Run: headless pygame with SDL's dummy video driver; simulated clock (each Clock.tick advances the game by its frame time, no real sleeping); random seed 0; keys injected as events and as key.get_pressed() state; no mouse input; restart key R tapped at the start of phases 3 and 4.
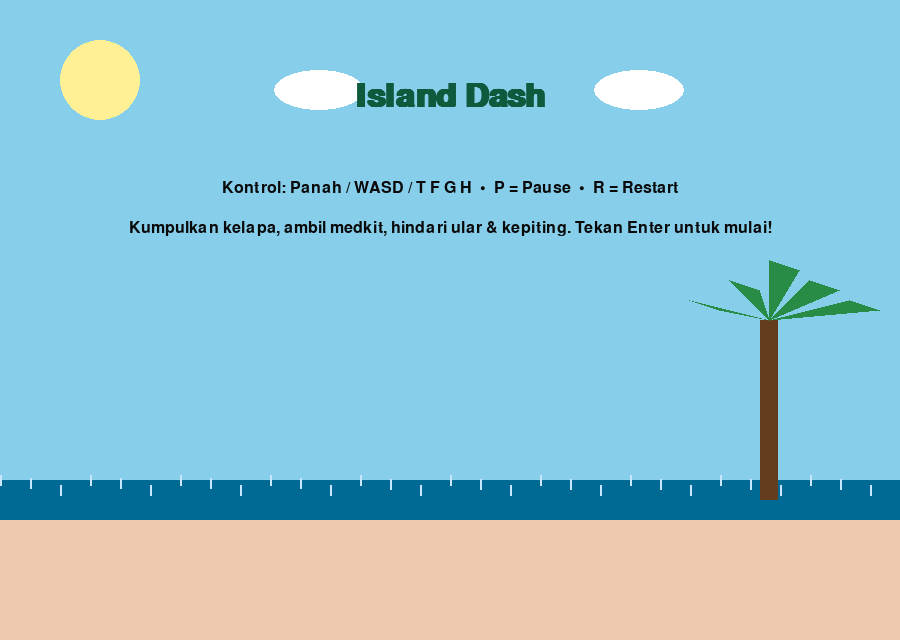
Frame 1 of 4 · flips 1–60 · no input
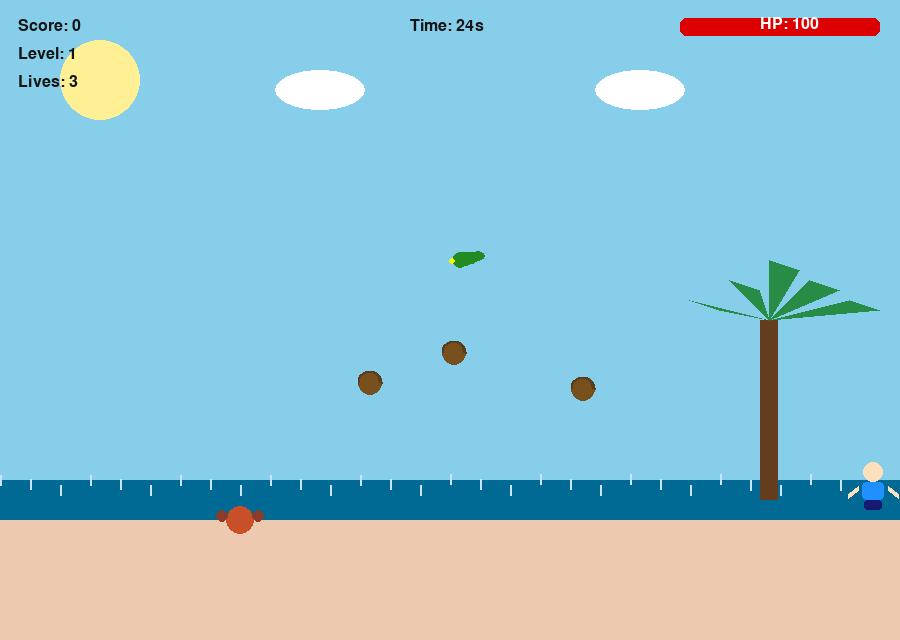
Frame 2 of 4 · flips 61–180 · tapped SPACE, RETURN · held RIGHT (→), D
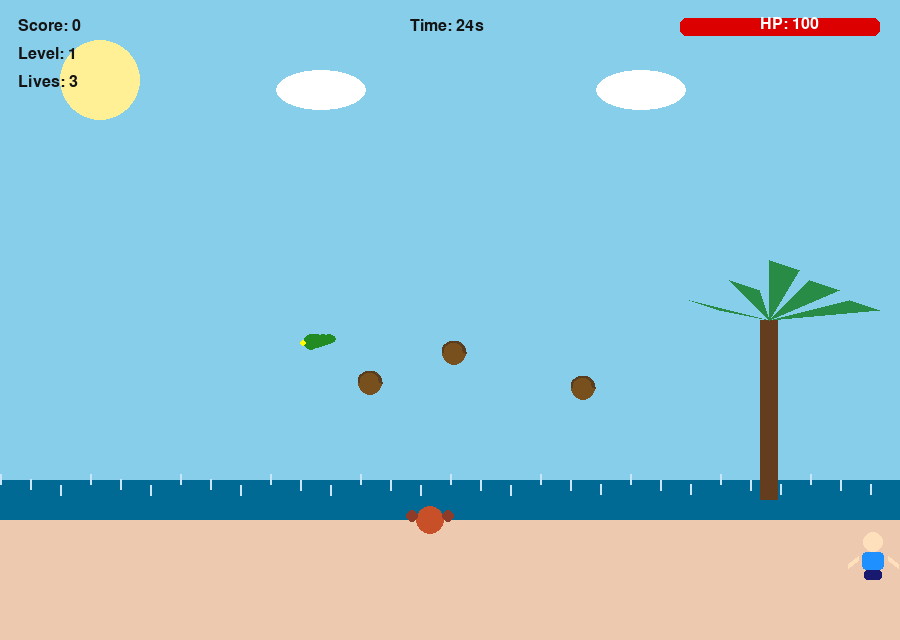
Frame 3 of 4 · flips 181–300 · tapped R · held DOWN (↓), S
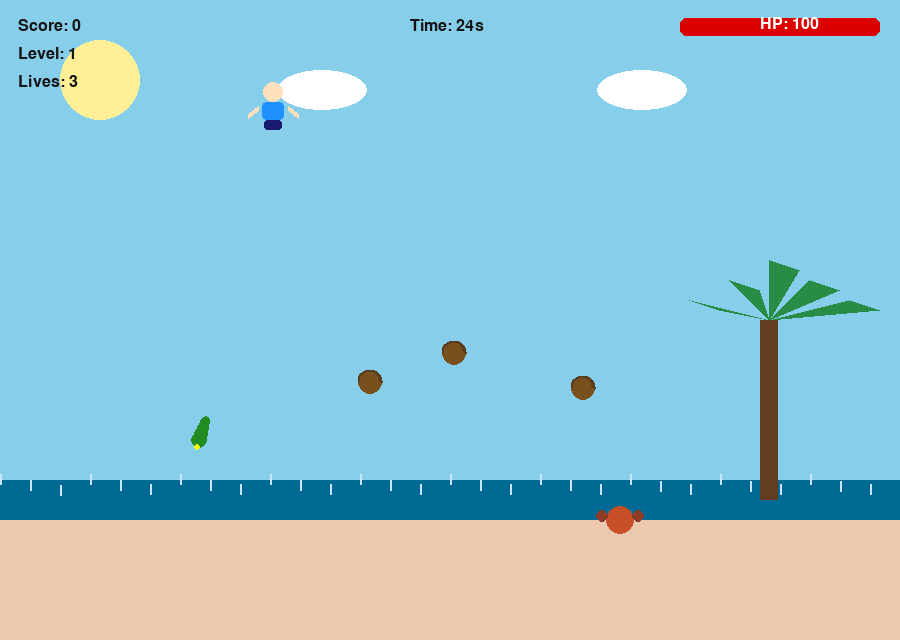
Frame 4 of 4 · flips 301–420 · tapped R · held LEFT (←), A, UP (↑), W

The pygame program that drew these frames:

# fun_island_game.py
import pygame, random, math, sys, time
pygame.init()

# --- Window ---
W, H = 900, 640
screen = pygame.display.set_mode((W, H))
pygame.display.set_caption("Island Dash — Kumpulkan Kelapa, Hindari Bahaya!")
clock = pygame.time.Clock()
FONT = pygame.font.SysFont("Arial", 24)
BIG = pygame.font.SysFont("Arial", 48, bold=True)

# --- Colors ---
SKY = (135, 206, 235)
OCEAN = (0, 105, 148)
SAND = (237, 201, 175)
PLAYER_SKIN = (255, 224, 189)
PLAYER_SHIRT = (30, 144, 255)
PLAYER_PANTS = (25, 25, 112)
SNAKE = (34, 139, 34)
CRAB = (200, 80, 40)
COCONUT = (120, 80, 30)
MEDKIT = (220, 20, 60)

# --- Controls accepted ---
# Arrow keys, WASD, or T F G H (T=up, F=left, G=right, H=down)

# --- Game objects ---
class Player:
    def __init__(self):
        self.w, self.h = 34, 50
        self.x = W//2 - self.w//2
        self.y = H - 180
        self.speed = 5
        self.hp = 100
        self.lives = 3
        self.invuln = 0   # frames of invulnerability after hit

    def move(self, keys):
        dx = dy = 0
        # Arrow / WASD
        if keys[pygame.K_LEFT] or keys[pygame.K_a]: dx -= self.speed
        if keys[pygame.K_RIGHT] or keys[pygame.K_d]: dx += self.speed
        if keys[pygame.K_UP] or keys[pygame.K_w]: dy -= self.speed
        if keys[pygame.K_DOWN] or keys[pygame.K_s]: dy += self.speed
        # T F G H
        if keys[pygame.K_f]: dx -= self.speed
        if keys[pygame.K_g]: dx += self.speed
        if keys[pygame.K_t]: dy -= self.speed
        if keys[pygame.K_h]: dy += self.speed

        self.x = max(10, min(W - self.w - 10, self.x + dx))
        self.y = max(80, min(H - self.h - 60, self.y + dy))

    def draw(self, surf):
        # if invuln blink
        if self.invuln % 10 < 5:
            # head
            pygame.draw.circle(surf, PLAYER_SKIN, (self.x + self.w//2, self.y + 12), 10)
            # body
            pygame.draw.rect(surf, PLAYER_SHIRT, (self.x + 6, self.y + 22, self.w - 12, 18), border_radius=4)
            # pants
            pygame.draw.rect(surf, PLAYER_PANTS, (self.x + 8, self.y + 40, self.w - 16, 10), border_radius=3)
            # arms
            pygame.draw.line(surf, PLAYER_SKIN, (self.x+2, self.y+28), (self.x-8, self.y+36), 5)
            pygame.draw.line(surf, PLAYER_SKIN, (self.x+self.w-2, self.y+28), (self.x+self.w+8, self.y+36), 5)

    def rect(self):
        return pygame.Rect(self.x, self.y, self.w, self.h)

class Item:
    def __init__(self, kind):
        self.kind = kind  # "coconut" or "medkit"
        self.x = random.randint(60, W-60)
        self.y = random.randint(140, H-220)
        self.float = random.random()*2

    def update(self):
        self.float = math.sin(time.time()*3 + self.x)*3

    def draw(self, surf):
        y = int(self.y + self.float)
        if self.kind == "coconut":
            pygame.draw.circle(surf, COCONUT, (self.x, y), 12)
            pygame.draw.arc(surf, (90,60,30), (self.x-12, y-12, 24, 24), 0, 3.14, 2)
        else:
            pygame.draw.rect(surf, MEDKIT, (self.x-12, y-12, 24, 24), border_radius=5)
            pygame.draw.rect(surf, (255,255,255), (self.x-4, y-12, 8, 24))
            pygame.draw.rect(surf, (255,255,255), (self.x-12, y-4, 24, 8))

    def rect(self):
        return pygame.Rect(self.x-14, int(self.y+self.float)-14, 28, 28)

class Enemy:
    def __init__(self, kind, level=1):
        self.kind = kind  # 'snake' : slithers; 'crab' : walks horizontal
        self.level = level
        if kind == 'snake':
            self.x = random.randint(80, W-80)
            self.y = random.randint(150, H-220)
            self.angle = random.random()*2*math.pi
            self.speed = 0.8 + 0.2*level + random.random()*0.6
            self.length = 40 + level*4
        else:
            self.y = H - 120
            self.x = random.choice([50, W-50])
            self.dir = 1 if self.x < W//2 else -1
            self.speed = 1.2 + 0.2*level + random.random()*0.6
            self.leg = 0

    def update(self):
        if self.kind == 'snake':
            self.angle += random.uniform(-0.15, 0.15)
            self.x += math.cos(self.angle)*self.speed
            self.y += math.sin(self.angle)*self.speed
            # keep within play area
            self.x = max(60, min(W-60, self.x))
            self.y = max(120, min(H-200, self.y))
        else:
            self.x += self.dir * self.speed
            self.leg += 0.3
            if self.x < 40 or self.x > W-40:
                self.dir *= -1

    def draw(self, surf):
        if self.kind == 'snake':
            # draw segments
            for i in range(0, self.length, 6):
                off = i/2.0
                sx = int(self.x - math.cos(self.angle)*off)
                sy = int(self.y - math.sin(self.angle)*off)
                size = max(3, 8 - i/12)
                pygame.draw.circle(surf, SNAKE, (sx, sy), size)
            ex = int(self.x + math.cos(self.angle)*8)
            ey = int(self.y + math.sin(self.angle)*8)
            pygame.draw.circle(surf, (255,255,0), (ex,ey), 3)
        else:
            pygame.draw.circle(surf, CRAB, (int(self.x), int(self.y)), 14)
            # claws
            pygame.draw.circle(surf, (140,60,40), (int(self.x-18), int(self.y-4)), 6)
            pygame.draw.circle(surf, (140,60,40), (int(self.x+18), int(self.y-4)), 6)

    def rect(self):
        if self.kind == 'snake':
            # long collider along body
            return pygame.Rect(int(self.x-20), int(self.y-10), 60, 20)
        else:
            return pygame.Rect(int(self.x-18), int(self.y-14), 36, 28)

# --- Helpers: draw background and UI
def draw_background(t):
    screen.fill(SKY)
    # sun
    pygame.draw.circle(screen, (255,240,150), (100,80), 40)
    # clouds
    for i in range(3):
        cx = (i*320 + int(t*30)) % (W+200) - 100
        pygame.draw.ellipse(screen, (255,255,255), (cx, 70, 90, 40))
    # ocean
    pygame.draw.rect(screen, OCEAN, (0, H-160, W, 160))
    # waves
    for i in range(0, W, 30):
        wy = H-160 + math.sin(i*0.07 + t*3)*6
        pygame.draw.line(screen, (200,230,255), (i, wy), (i, wy+10), 2)
    # sand
    pygame.draw.rect(screen, SAND, (0, H-120, W, 120))
    # palm simple
    pygame.draw.rect(screen, (100,60,30), (W-140, H-320, 18, 180))
    for idx, leaf in enumerate([(-40,-40),(0,-60),(40,-40),(-80,-20),(80,-20)]):
        lx = W-131 + leaf[0]; ly = H-320 + leaf[1]
        pygame.draw.polygon(screen, (40,140,70), [(W-131,H-320),(lx,ly),(lx+30,ly+10)])

def draw_ui(score, hp, lives, level, time_left):
    # score & level
    s = FONT.render(f"Score: {score}", True, (20,20,20))
    lvl = FONT.render(f"Level: {level}", True, (20,20,20))
    screen.blit(s, (18,18)); screen.blit(lvl, (18,46))
    # HP bar
    pygame.draw.rect(screen, (60,60,60), (W-220,18,200,18), border_radius=6)
    pygame.draw.rect(screen, (220,0,0), (W-220,18,int(200*(hp/100)),18), border_radius=6)
    screen.blit(FONT.render(f"HP: {int(hp)}", True, (255,255,255)), (W-140,16))
    # lives
    screen.blit(FONT.render(f"Lives: {lives}", True, (20,20,20)), (18,74))
    # timer
    screen.blit(FONT.render(f"Time: {int(time_left)}s", True, (20,20,20)), (W//2-40,18))

# --- Game loop state ---
def run_game():
    player = Player()
    items = [Item("coconut") for _ in range(3)]
    enemies = [Enemy(random.choice(['snake','crab']), level=1) for _ in range(2)]
    score = 0
    level = 1
    start_level_time = time.time()
    level_duration = 25  # seconds per level
    last_spawn_item = time.time()
    last_spawn_enemy = time.time()
    game_over = False
    paused = False

    while True:
        dt = clock.tick(60)/1000.0
        t = time.time()
        for ev in pygame.event.get():
            if ev.type == pygame.QUIT:
                pygame.quit(); sys.exit()
            if ev.type == pygame.KEYDOWN:
                if ev.key == pygame.K_ESCAPE:
                    pygame.quit(); sys.exit()
                if ev.key == pygame.K_p:
                    paused = not paused
                if ev.key == pygame.K_r and game_over:
                    return  # restart outerly

        if not paused and not game_over:
            keys = pygame.key.get_pressed()
            player.move(keys)

            # update items & enemies
            for it in items:
                it.update()
            for en in enemies:
                en.update()

            # spawn new item occasionally
            if time.time() - last_spawn_item > 3 and len(items) < 6:
                items.append(Item(random.choice(["coconut","medkit"])))
                last_spawn_item = time.time()

            # spawn new enemy occasionally (scale with level)
            if time.time() - last_spawn_enemy > max(1.2, 4.0 - level*0.3):
                enemies.append(Enemy(random.choice(['snake','crab']), level=level))
                last_spawn_enemy = time.time()

            # collisions: player <-> items
            for it in items[:]:
                if player.rect().colliderect(it.rect()):
                    if it.kind == "coconut":
                        score += 10 + level*2
                    else:
                        player.hp = min(100, player.hp + 30)
                    try:
                        items.remove(it)
                    except ValueError:
                        pass

            # collisions: player <-> enemies
            for en in enemies[:]:
                if player.rect().colliderect(en.rect()):
                    if player.invuln == 0:
                        # damage based on enemy
                        if en.kind == 'snake':
                            dmg = 30
                        else:
                            dmg = 12 + level*2
                        player.hp -= dmg
                        player.invuln = 40  # ~0.66s invuln
                        # knockback a bit
                        player.x -= 20 if en.x < player.x else -20
                        if player.hp <= 0:
                            player.lives -= 1
                            player.hp = 100
                            # clear some enemies to give a chance
                            enemies = enemies[2:] if len(enemies)>2 else []
                            if player.lives <= 0:
                                game_over = True

            if player.invuln > 0:
                player.invuln -= 1

            # level progression
            time_left = max(0, level_duration - (time.time() - start_level_time))
            if time_left <= 0:
                level += 1
                start_level_time = time.time()
                # give bonus and spawn more enemies
                score += 50 * level
                for _ in range(2 + level):
                    enemies.append(Enemy(random.choice(['snake','crab']), level=level))

        # --- DRAW ---
        draw_background(time.time())
        for it in items:
            it.draw(screen)
        for en in enemies:
            en.draw(screen)
        player.draw(screen)

        # ui
        time_left = max(0, level_duration - (time.time() - start_level_time))
        draw_ui(score, player.hp, player.lives, level, time_left)

        if paused:
            text = BIG.render("PAUSED", True, (20,20,20))
            screen.blit(text, (W//2 - text.get_width()//2, H//2 - 30))
        if game_over:
            overlay = pygame.Surface((W,H), pygame.SRCALPHA)
            overlay.fill((0,0,0,160))
            screen.blit(overlay, (0,0))
            msg = BIG.render("GAME OVER", True, (255,80,80))
            screen.blit(msg, (W//2-msg.get_width()//2, H//2-40))
            sub = FONT.render(f"Score: {score}  —  Tekan R untuk main lagi", True, (255,255,255))
            screen.blit(sub, (W//2-sub.get_width()//2, H//2+20))

        pygame.display.flip()

# --- Start screen ---
def start_screen():
    while True:
        clock.tick(30)
        for ev in pygame.event.get():
            if ev.type == pygame.QUIT:
                pygame.quit(); sys.exit()
            if ev.type == pygame.KEYDOWN:
                if ev.key == pygame.K_RETURN:
                    return
                if ev.key == pygame.K_ESCAPE:
                    pygame.quit(); sys.exit()
        screen.fill(SKY)
        draw_background(time.time())
        title = BIG.render("Island Dash", True, (15,90,60))
        screen.blit(title, (W//2 - title.get_width()//2, 80))
        help1 = FONT.render("Kontrol: Panah / WASD / T F G H  •  P = Pause  •  R = Restart", True, (10,10,10))
        screen.blit(help1, (W//2 - help1.get_width()//2, 180))
        desc = FONT.render("Kumpulkan kelapa, ambil medkit, hindari ular & kepiting. Tekan Enter untuk mulai!", True, (10,10,10))
        screen.blit(desc, (W//2 - desc.get_width()//2, 220))
        pygame.display.flip()

# --- Run game ---
if __name__ == "__main__":
    while True:
        start_screen()
        run_game()
        # After run_game returns (player pressed R on game over), loop restarts (start screen)
